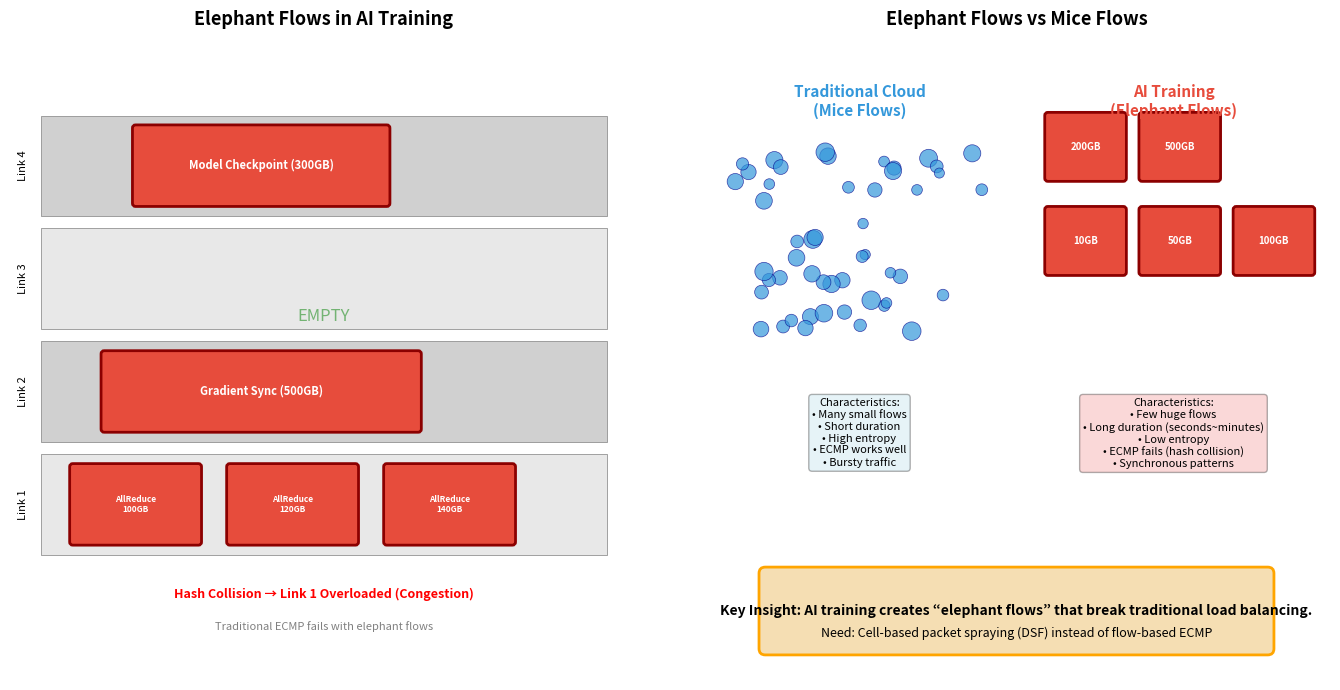

This chart was generated by the following Python code: (Note: this script raises an exception after producing the figure.)
import matplotlib.pyplot as plt
import matplotlib.patches as mpatches
from matplotlib.patches import FancyBboxPatch, Rectangle, Circle, FancyArrowPatch, Polygon
import numpy as np

fig, axes = plt.subplots(1, 2, figsize=(14, 7))

# ==================== 大象流示意 ====================
ax = axes[0]
ax.set_xlim(0, 10)
ax.set_ylim(0, 10)
ax.axis('off')
ax.set_title('Elephant Flows in AI Training', fontsize=13, fontweight='bold', pad=20)

# 高速公路车道
colors_road = ['#E8E8E8', '#D0D0D0', '#E8E8E8', '#D0D0D0']
for i, color in enumerate(colors_road):
    y = 2 + i * 1.8
    road = Rectangle((0.5, y), 9, 1.6, facecolor=color, edgecolor='gray', linewidth=0.5)
    ax.add_patch(road)

# 车道标签
labels = ['Link 1', 'Link 2', 'Link 3', 'Link 4']
for i, label in enumerate(labels):
    ax.text(0.2, 2.8 + i * 1.8, label, ha='center', va='center', fontsize=8, rotation=90)

# 大象流 - 超大流量块
# Link 1 - 多个大象流堆积 (拥塞)
for i in range(3):
    elephant = FancyBboxPatch((1 + i * 2.5, 2.2), 2, 1.2, boxstyle="round,pad=0.05",
                               facecolor='#E74C3C', edgecolor='darkred', linewidth=2)
    ax.add_patch(elephant)
    ax.text(2 + i * 2.5, 2.8, f'AllReduce\n{100+i*20}GB', ha='center', va='center', fontsize=6, color='white', fontweight='bold')

# Link 2 - 一个大象流
elephant2 = FancyBboxPatch((1.5, 4), 5, 1.2, boxstyle="round,pad=0.05",
                            facecolor='#E74C3C', edgecolor='darkred', linewidth=2)
ax.add_patch(elephant2)
ax.text(4, 4.6, 'Gradient Sync (500GB)', ha='center', va='center', fontsize=8, color='white', fontweight='bold')

# Link 3 - 空
elephant3_text = ax.text(5, 5.8, 'EMPTY', ha='center', va='center', fontsize=12, 
                          color='green', style='italic', alpha=0.5)

# Link 4 - 一个大象流
elephant4 = FancyBboxPatch((2, 7.6), 4, 1.2, boxstyle="round,pad=0.05",
                            facecolor='#E74C3C', edgecolor='darkred', linewidth=2)
ax.add_patch(elephant4)
ax.text(4, 8.2, 'Model Checkpoint (300GB)', ha='center', va='center', fontsize=8, color='white', fontweight='bold')

# 拥塞指示
ax.text(5, 1.3, 'Hash Collision → Link 1 Overloaded (Congestion)', ha='center', fontsize=9, color='red', fontweight='bold')
ax.text(5, 0.8, 'Traditional ECMP fails with elephant flows', ha='center', fontsize=8, style='italic', color='gray')

# ==================== 老鼠流 vs 大象流对比 ====================
ax = axes[1]
ax.set_xlim(0, 10)
ax.set_ylim(0, 10)
ax.axis('off')
ax.set_title('Elephant Flows vs Mice Flows', fontsize=13, fontweight='bold', pad=20)

# 传统云计算 - 老鼠流
ax.text(2.5, 9, 'Traditional Cloud\n(Mice Flows)', ha='center', fontsize=11, fontweight='bold', color='#3498DB')

# 老鼠流可视化 - 小数据包
np.random.seed(42)
for i in range(50):
    x = np.random.uniform(0.5, 4.5)
    y = np.random.uniform(5.5, 8.5)
    size = np.random.uniform(0.08, 0.15)
    mouse = Circle((x, y), size, facecolor='#3498DB', edgecolor='darkblue', linewidth=0.5, alpha=0.7)
    ax.add_patch(mouse)

# 老鼠流特征
mice_features = """Characteristics:
• Many small flows
• Short duration
• High entropy
• ECMP works well
• Bursty traffic"""
ax.text(2.5, 4.5, mice_features, ha='center', va='top', fontsize=8,
        bbox=dict(boxstyle='round', facecolor='lightblue', alpha=0.3))

# AI训练 - 大象流
ax.text(7.5, 9, 'AI Training\n(Elephant Flows)', ha='center', fontsize=11, fontweight='bold', color='#E74C3C')

# 大象流可视化 - 大流量块
for i in range(5):
    x = 5.5 + (i % 3) * 1.5
    y = 6.5 + (i // 3) * 1.5
    elephant = FancyBboxPatch((x, y), 1.2, 1, boxstyle="round,pad=0.05",
                               facecolor='#E74C3C', edgecolor='darkred', linewidth=2)
    ax.add_patch(elephant)
    sizes = ['10GB', '50GB', '100GB', '200GB', '500GB']
    ax.text(x + 0.6, y + 0.5, sizes[i], ha='center', va='center', fontsize=7, color='white', fontweight='bold')

# 大象流特征
elephant_features = """Characteristics:
• Few huge flows
• Long duration (seconds~minutes)
• Low entropy
• ECMP fails (hash collision)
• Synchronous patterns"""
ax.text(7.5, 4.5, elephant_features, ha='center', va='top', fontsize=8,
        bbox=dict(boxstyle='round', facecolor='lightcoral', alpha=0.3))

# 关键洞察
insight_box = FancyBboxPatch((1, 0.5), 8, 1.2, boxstyle="round,pad=0.1",
                              facecolor='wheat', edgecolor='orange', linewidth=2)
ax.add_patch(insight_box)
ax.text(5, 1.1, 'Key Insight: AI training creates \u201celephant flows\u201d that break traditional load balancing.', 
        ha='center', va='center', fontsize=10, fontweight='bold')
ax.text(5, 0.75, 'Need: Cell-based packet spraying (DSF) instead of flow-based ECMP', 
        ha='center', va='center', fontsize=9, style='italic')

plt.tight_layout()
plt.savefig('/root/.openclaw/workspace/book-project/assets/重构配图/ch06/fig5_elephant_vs_mice_flows.png', dpi=150, bbox_inches='tight', facecolor='white')
plt.close()

print("Figure 5: Elephant vs Mice Flows saved!")
